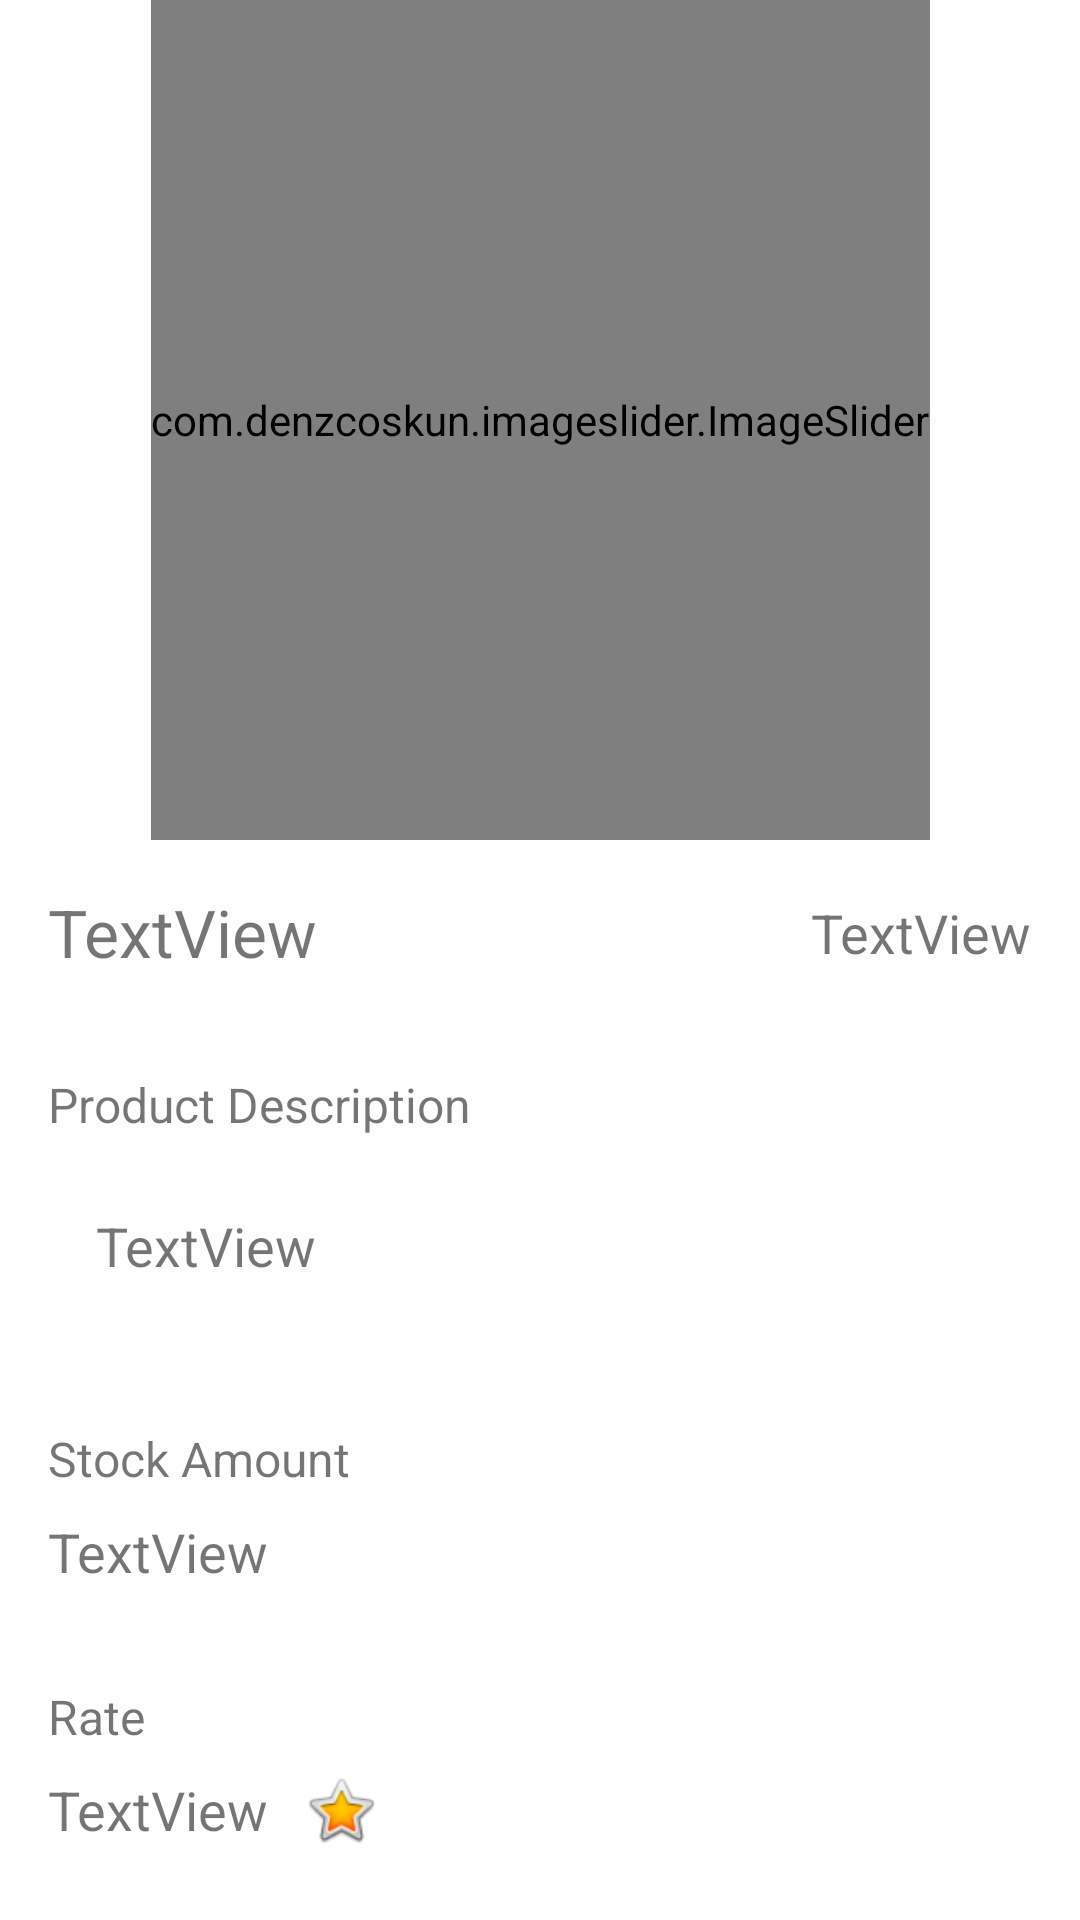

Here is an Android app screen rendered from its layout file. Give the layout XML and the strings, colors and styles it references.
<!-- AndroidManifest.xml: application theme HiddenTitleTheme -->
<!-- res/layout/fragment_product_detail.xml -->
<?xml version="1.0" encoding="utf-8"?>
<androidx.constraintlayout.widget.ConstraintLayout xmlns:android="http://schemas.android.com/apk/res/android"
    xmlns:app="http://schemas.android.com/apk/res-auto"
    xmlns:tools="http://schemas.android.com/tools"
    android:layout_width="match_parent"
    android:layout_height="match_parent"
    tools:context=".screens.productdetail.ProductDetailFragment">


    <com.denzcoskun.imageslider.ImageSlider
        android:id="@+id/productImageSlider"
        android:layout_width="wrap_content"
        android:layout_height="280dp"
        app:layout_constraintEnd_toEndOf="parent"
        app:layout_constraintStart_toStartOf="parent"
        app:layout_constraintTop_toTopOf="parent"
        tools:ignore="MissingClass" />


    <TextView
        android:id="@+id/txtTitle"
        android:layout_width="0dp"
        android:layout_height="wrap_content"
        android:layout_marginStart="16dp"
        android:layout_marginTop="16dp"
        android:text="TextView"
        android:textSize="22sp"
        app:layout_constraintEnd_toStartOf="@+id/txtPrice"
        app:layout_constraintStart_toStartOf="parent"
        app:layout_constraintTop_toBottomOf="@+id/productImageSlider" />

    <TextView
        android:id="@+id/txtPrice"
        android:layout_width="0dp"
        android:layout_height="wrap_content"
        android:layout_marginEnd="16dp"
        android:text="TextView"
        android:textAlignment="center"
        android:textSize="18sp"
        app:layout_constraintBottom_toBottomOf="@+id/txtTitle"
        app:layout_constraintEnd_toEndOf="parent"
        app:layout_constraintTop_toTopOf="@+id/txtTitle" />

    <TextView
        android:id="@+id/txtDescription"
        android:layout_width="0dp"
        android:layout_height="wrap_content"
        android:layout_marginStart="16dp"
        android:layout_marginTop="8dp"
        android:layout_marginEnd="16dp"
        android:background="@drawable/tv_border"
        android:padding="16dp"
        android:text="TextView"
        android:textSize="18sp"
        app:layout_constraintEnd_toEndOf="parent"
        app:layout_constraintStart_toStartOf="parent"
        app:layout_constraintTop_toBottomOf="@+id/textView2" />

    <TextView
        android:id="@+id/txtRate"
        android:layout_width="wrap_content"
        android:layout_height="wrap_content"
        android:layout_marginTop="8dp"
        android:text="TextView"
        android:textSize="18sp"
        app:layout_constraintStart_toStartOf="@+id/textView4"
        app:layout_constraintTop_toBottomOf="@+id/textView4" />

    <ImageView
        android:id="@+id/imageView2"
        android:layout_width="wrap_content"
        android:layout_height="26dp"
        android:layout_marginStart="8dp"
        app:layout_constraintBottom_toBottomOf="@+id/txtRate"
        app:layout_constraintStart_toEndOf="@+id/txtRate"
        app:layout_constraintTop_toTopOf="@+id/txtRate"
        app:srcCompat="@android:drawable/btn_star_big_on" />

    <TextView
        android:id="@+id/txtStock"
        android:layout_width="0dp"
        android:layout_height="wrap_content"
        android:layout_marginTop="8dp"
        android:text="TextView"
        android:textSize="18sp"
        app:layout_constraintEnd_toEndOf="@+id/txtDescription"
        app:layout_constraintStart_toStartOf="@+id/textView3"
        app:layout_constraintTop_toBottomOf="@+id/textView3" />

    <TextView
        android:id="@+id/textView2"
        android:layout_width="wrap_content"
        android:layout_height="wrap_content"
        android:layout_marginTop="32dp"
        android:textSize="16sp"
        android:textColor="@color/sub_title_color"
        android:text="@string/product_description_text"
        app:layout_constraintStart_toStartOf="@+id/txtTitle"
        app:layout_constraintTop_toBottomOf="@+id/txtTitle" />

    <TextView
        android:id="@+id/textView3"
        android:layout_width="wrap_content"
        android:layout_height="wrap_content"
        android:layout_marginTop="32dp"
        android:text="@string/product_stock_text"
        android:textColor="@color/sub_title_color"
        android:textSize="16sp"
        app:layout_constraintStart_toStartOf="@+id/txtDescription"
        app:layout_constraintTop_toBottomOf="@+id/txtDescription" />

    <TextView
        android:id="@+id/textView4"
        android:layout_width="wrap_content"
        android:layout_height="wrap_content"
        android:layout_marginTop="32dp"
        android:text="@string/product_rate_text"
        android:textColor="@color/sub_title_color"
        android:textSize="16sp"
        app:layout_constraintStart_toStartOf="@+id/txtStock"
        app:layout_constraintTop_toBottomOf="@+id/txtStock" />
</androidx.constraintlayout.widget.ConstraintLayout>
<!-- resources referenced by this layout -->
<resources>
  <string name="product_description_text">Product Description</string>
  <string name="product_rate_text">Rate</string>
  <string name="product_stock_text">Stock Amount</string>
  <style name="HiddenTitleTheme" parent="Theme.MaterialComponents.DayNight.DarkActionBar">
          <item name="windowNoTitle">true</item>
          <item name="windowActionBar">false</item>
      </style>
</resources>
